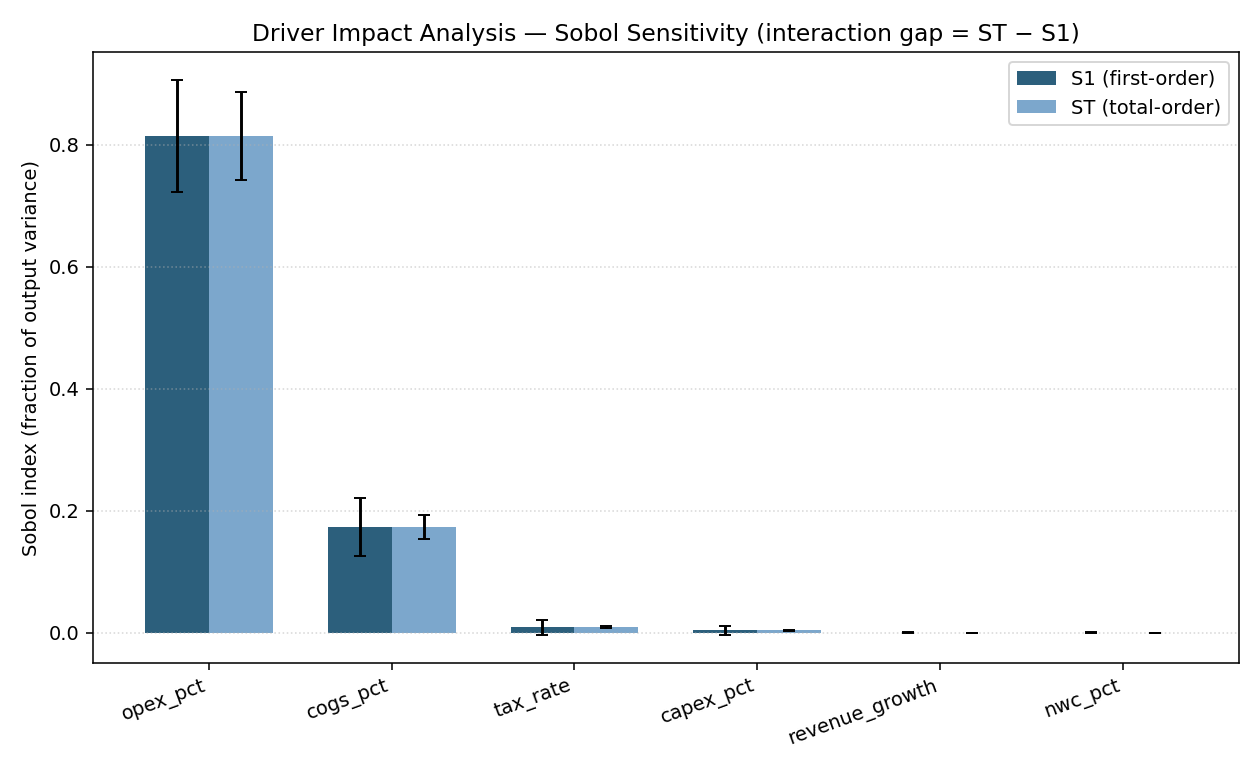

Data behind this chart, as committed beside it:
driver, S1, S1_conf, ST, ST_conf, interaction_gap
opex_pct, 0.814, 0.09189, 0.8139, 0.07175, -0.0001062
cogs_pct, 0.1738, 0.04775, 0.1732, 0.01996, -0.0006317
tax_rate, 0.008549, 0.0128, 0.008963, 0.001192, 0.000414
capex_pct, 0.004027, 0.007462, 0.004026, 0.0004529, -9.84351876318762e-07
revenue_growth, -3.20423840639009e-05, 0.0009039, 6.756267978560846e-05, 1.038817969466992e-05, 9.960506384950936e-05
nwc_pct, 6.866479890594171e-06, 0.0003715, 1.0246151485474482e-05, 1.2565687037911201e-06, 3.3796715948803113e-06
